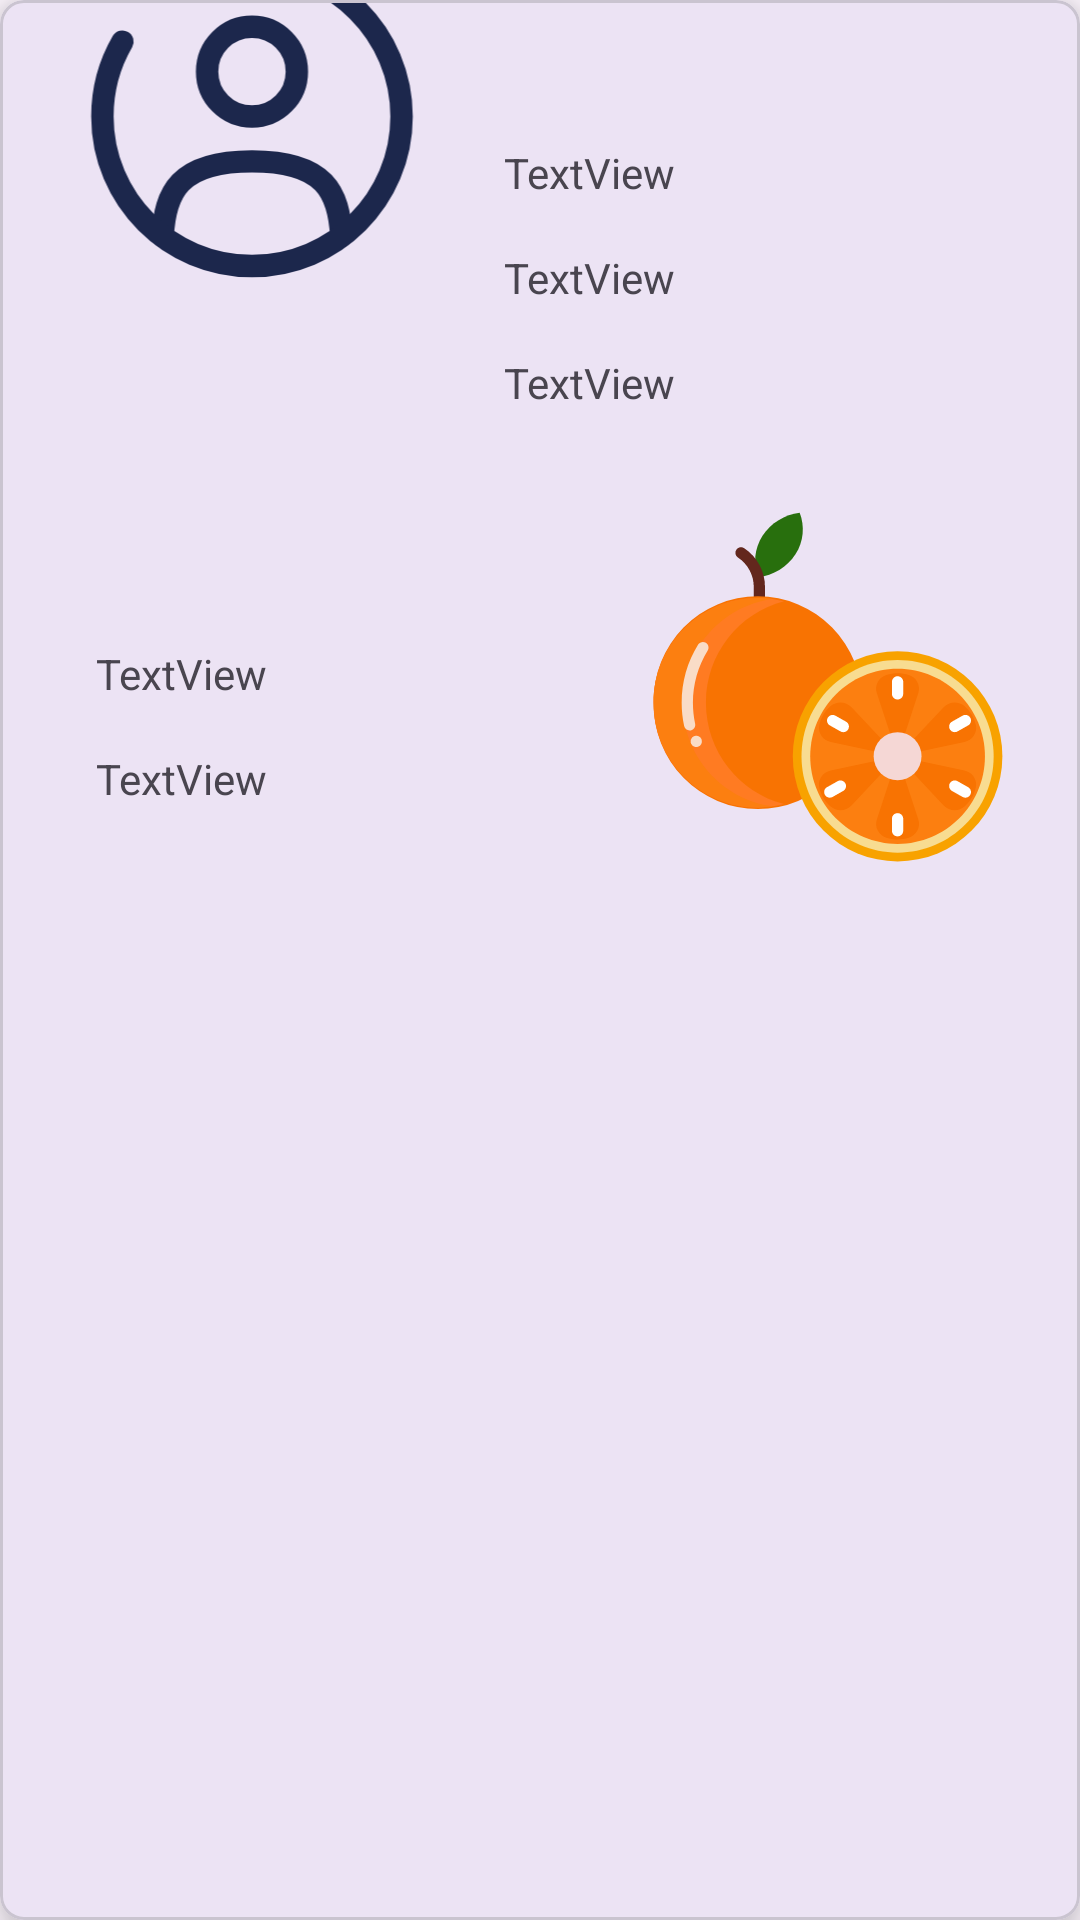

Produce the Android XML layout that renders to this screen, including the resource entries it uses.
<!-- AndroidManifest.xml: application theme Theme.BloggerReader -->
<!-- res/layout/post_list_item.xml -->
<?xml version="1.0" encoding="utf-8"?>
<com.google.android.material.card.MaterialCardView xmlns:android="http://schemas.android.com/apk/res/android"
    xmlns:app="http://schemas.android.com/apk/res-auto"
    xmlns:tools="http://schemas.android.com/tools"
    android:layout_width="match_parent"
    android:layout_height="wrap_content"
    android:layout_margin="8dp"
    app:cardCornerRadius="8dp"
    app:cardElevation="8dp">

    <androidx.constraintlayout.widget.ConstraintLayout
        android:layout_width="match_parent"
        android:layout_height="match_parent">

        <ImageView
            android:id="@+id/cvUser"
            android:layout_width="wrap_content"
            android:layout_height="wrap_content"
            android:layout_marginStart="24dp"
            android:layout_marginTop="24dp"
            android:layout_marginBottom="587dp"
            app:layout_constraintBottom_toBottomOf="parent"
            app:layout_constraintStart_toStartOf="parent"
            app:layout_constraintTop_toTopOf="parent"
            app:srcCompat="@drawable/user" />

        <TextView
            android:id="@+id/tvName"
            android:layout_width="0dp"
            android:layout_height="wrap_content"
            android:layout_marginStart="24dp"
            android:layout_marginTop="48dp"
            android:layout_marginEnd="24dp"
            android:text="TextView"
            app:layout_constraintEnd_toEndOf="parent"
            app:layout_constraintStart_toEndOf="@+id/cvUser"
            app:layout_constraintTop_toTopOf="parent" />

        <TextView
            android:id="@+id/tvPublish"
            android:layout_width="0dp"
            android:layout_height="wrap_content"
            android:layout_marginStart="24dp"
            android:layout_marginTop="16dp"
            android:layout_marginEnd="24dp"
            android:text="TextView"
            app:layout_constraintEnd_toEndOf="parent"
            app:layout_constraintStart_toEndOf="@+id/cvUser"
            app:layout_constraintTop_toBottomOf="@+id/tvName" />

        <TextView
            android:id="@+id/tvTittle"
            android:layout_width="0dp"
            android:layout_height="wrap_content"
            android:layout_marginStart="24dp"
            android:layout_marginTop="16dp"
            android:layout_marginEnd="24dp"
            android:text="TextView"
            app:layout_constraintEnd_toEndOf="parent"
            app:layout_constraintStart_toEndOf="@+id/cvUser"
            app:layout_constraintTop_toBottomOf="@+id/tvPublish" />

        <ImageView
            android:id="@+id/ivArticle"
            android:layout_width="wrap_content"
            android:layout_height="wrap_content"
            android:layout_marginTop="32dp"
            android:layout_marginEnd="24dp"
            app:layout_constraintEnd_toEndOf="parent"
            app:layout_constraintTop_toBottomOf="@+id/tvTittle"
            app:srcCompat="@drawable/food" />

        <TextView
            android:id="@+id/tvPreview"
            android:layout_width="0dp"
            android:layout_height="wrap_content"
            android:layout_marginStart="32dp"
            android:layout_marginTop="78dp"
            android:layout_marginEnd="32dp"
            android:text="TextView"
            app:layout_constraintEnd_toStartOf="@+id/ivArticle"
            app:layout_constraintStart_toStartOf="parent"
            app:layout_constraintTop_toBottomOf="@+id/tvTittle" />

        <TextView
            android:id="@+id/tvLink"
            android:layout_width="0dp"
            android:layout_height="wrap_content"
            android:layout_marginStart="32dp"
            android:layout_marginTop="16dp"
            android:layout_marginEnd="32dp"
            android:text="TextView"
            app:layout_constraintEnd_toStartOf="@+id/ivArticle"
            app:layout_constraintStart_toStartOf="parent"
            app:layout_constraintTop_toBottomOf="@+id/tvPreview" />
    </androidx.constraintlayout.widget.ConstraintLayout>
</com.google.android.material.card.MaterialCardView>
<!-- resources referenced by this layout -->
<resources>
  <!-- drawable food: vector/xml drawable (drawable, 5649 chars, omitted) -->
  <!-- drawable user (drawable) -->
  <vector xmlns:android="http://schemas.android.com/apk/res/android" android:height="120dp" android:viewportHeight="24" android:viewportWidth="24" android:width="120dp">
        
      <path android:fillColor="#00000000" android:pathData="M12,9m-3,0a3,3 0,1 1,6 0a3,3 0,1 1,-6 0" android:strokeColor="#1C274C" android:strokeWidth="1.5"/>
        
      <path android:fillColor="#00000000" android:pathData="M17.969,20C17.81,17.108 16.925,15 12,15C7.075,15 6.19,17.108 6.031,20" android:strokeColor="#1C274C" android:strokeLineCap="round" android:strokeWidth="1.5"/>
        
      <path android:fillColor="#00000000" android:pathData="M7,3.338C8.471,2.487 10.179,2 12,2C17.523,2 22,6.477 22,12C22,17.523 17.523,22 12,22C6.477,22 2,17.523 2,12C2,10.179 2.487,8.471 3.338,7" android:strokeColor="#1C274C" android:strokeLineCap="round" android:strokeWidth="1.5"/>
      
  </vector>
  <style name="Theme.BloggerReader" parent="Base.Theme.BloggerReader" />
  <style name="Base.Theme.BloggerReader" parent="Theme.Material3.DayNight.NoActionBar">
          
          
      </style>
</resources>
